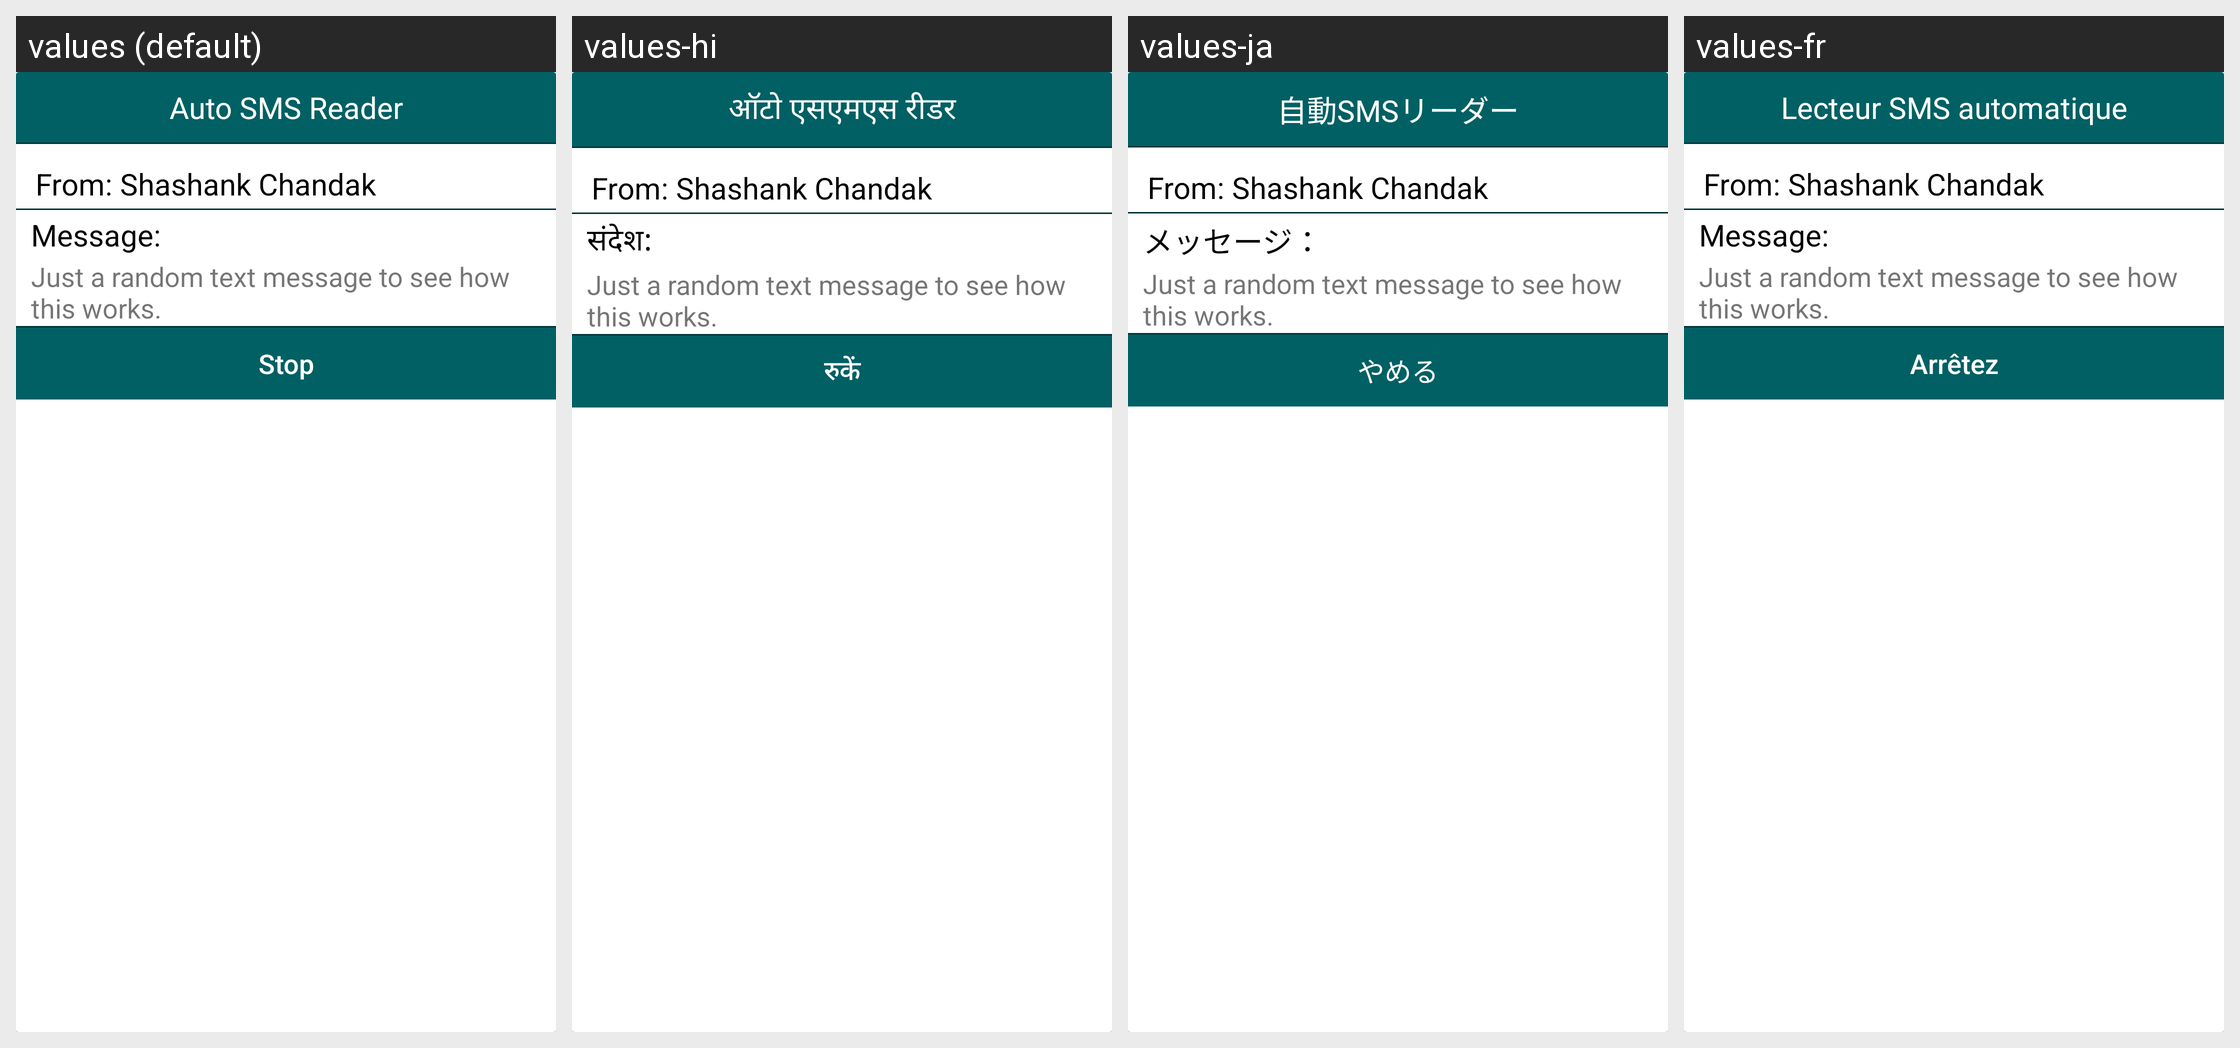

Here is an Android app screen in its default locale and in the app's own translations. Write out the translated-string differences for the strings that appear on this screen.
Android screen res/layout/message_popup.xml rendered under 4 locales, left to right: values (default), values-hi, values-ja, values-fr. Device: Nexus 5 (rendered at 1080×1920; each locale shown at half size, 540×960, under a caption strip naming it); theme AppTheme.
Other locales in the repository, not shown: values-de.
Strings drawn on this screen, with the default value and each locale's value (text and hints the layout hard-codes, and strings that could not be matched under every locale, appear in the picture but are not listed):

app_name
  values: Auto SMS Reader
  values-hi: ऑटो एसएमएस रीडर
  values-ja: 自動SMSリーダー
  values-fr: Lecteur SMS automatique

message_textView
  values: Message:
  values-hi: संदेश:
  values-ja: メッセージ：
  values-fr: Message:

stop_button
  values: Stop
  values-hi: रुकें
  values-ja: やめる
  values-fr: Arrêtez
